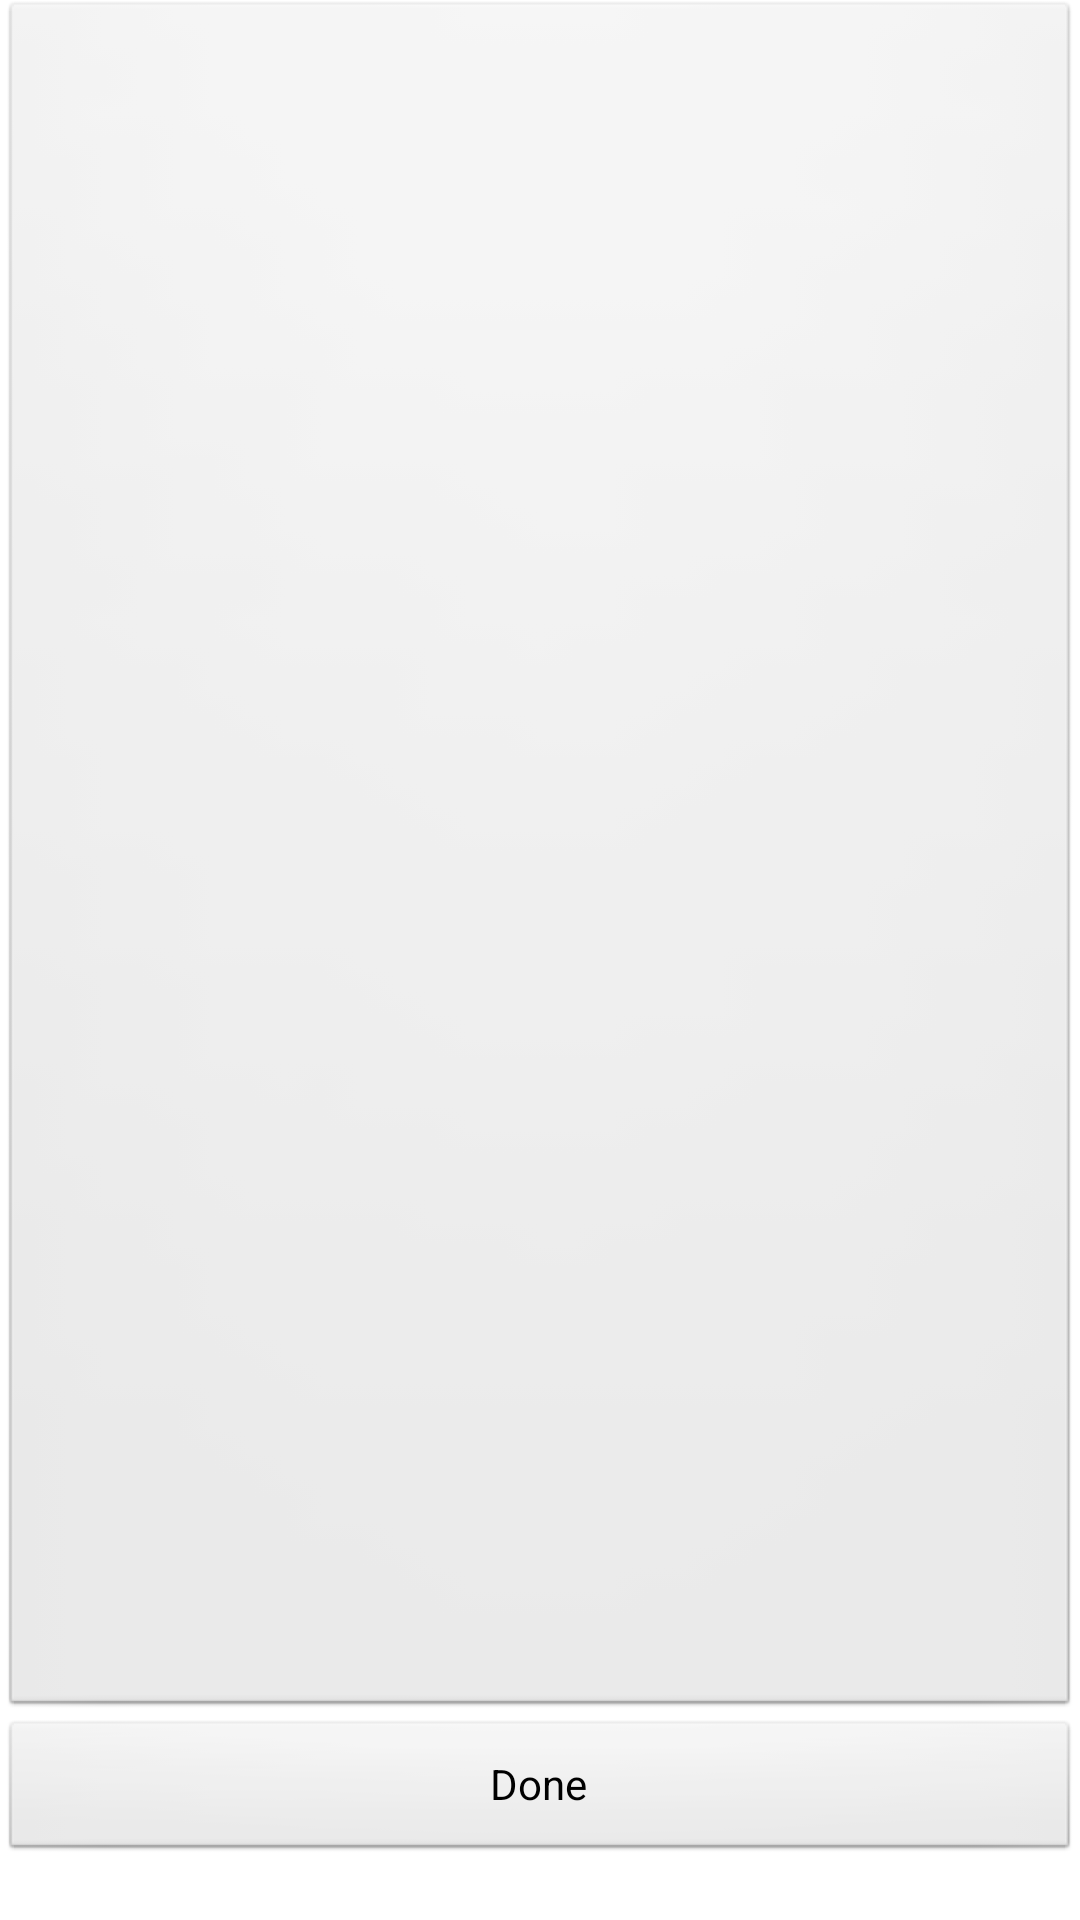

The Android layout XML behind this screen, and the referenced resources:
<!-- AndroidManifest.xml: application theme AppTheme -->
<!-- res/layout/activity_takephoto.xml -->
<LinearLayout xmlns:android="http://schemas.android.com/apk/res/android"
    xmlns:tools="http://schemas.android.com/tools"
    android:layout_width="match_parent"
    android:layout_height="match_parent"
    android:orientation="vertical" >

    <ImageButton
        android:id="@+id/TakeAPhoto"
        android:layout_width="fill_parent"
        android:layout_height= "0dip"
        android:layout_weight="0.75"
        android:contentDescription="@string/TakeAPhoto"
        android:src="@drawable/ic_action_search" />

    <Button
        android:id="@+id/finishButton"
        android:layout_width="match_parent"
        android:layout_height="wrap_content"
        android:text="@string/finish_button" />

    <TextView
        android:id="@+id/camera_status"
        android:layout_width="fill_parent"
        android:layout_height="wrap_content"
        android:text="@string/camera_status" />

</LinearLayout>
<!-- resources referenced by this layout -->
<resources>
  <string name="TakeAPhoto">Camera</string>
  <string name="camera_status" />
  <string name="finish_button">Done</string>
  <style name="AppTheme" parent="android:Theme.Light" />
</resources>
